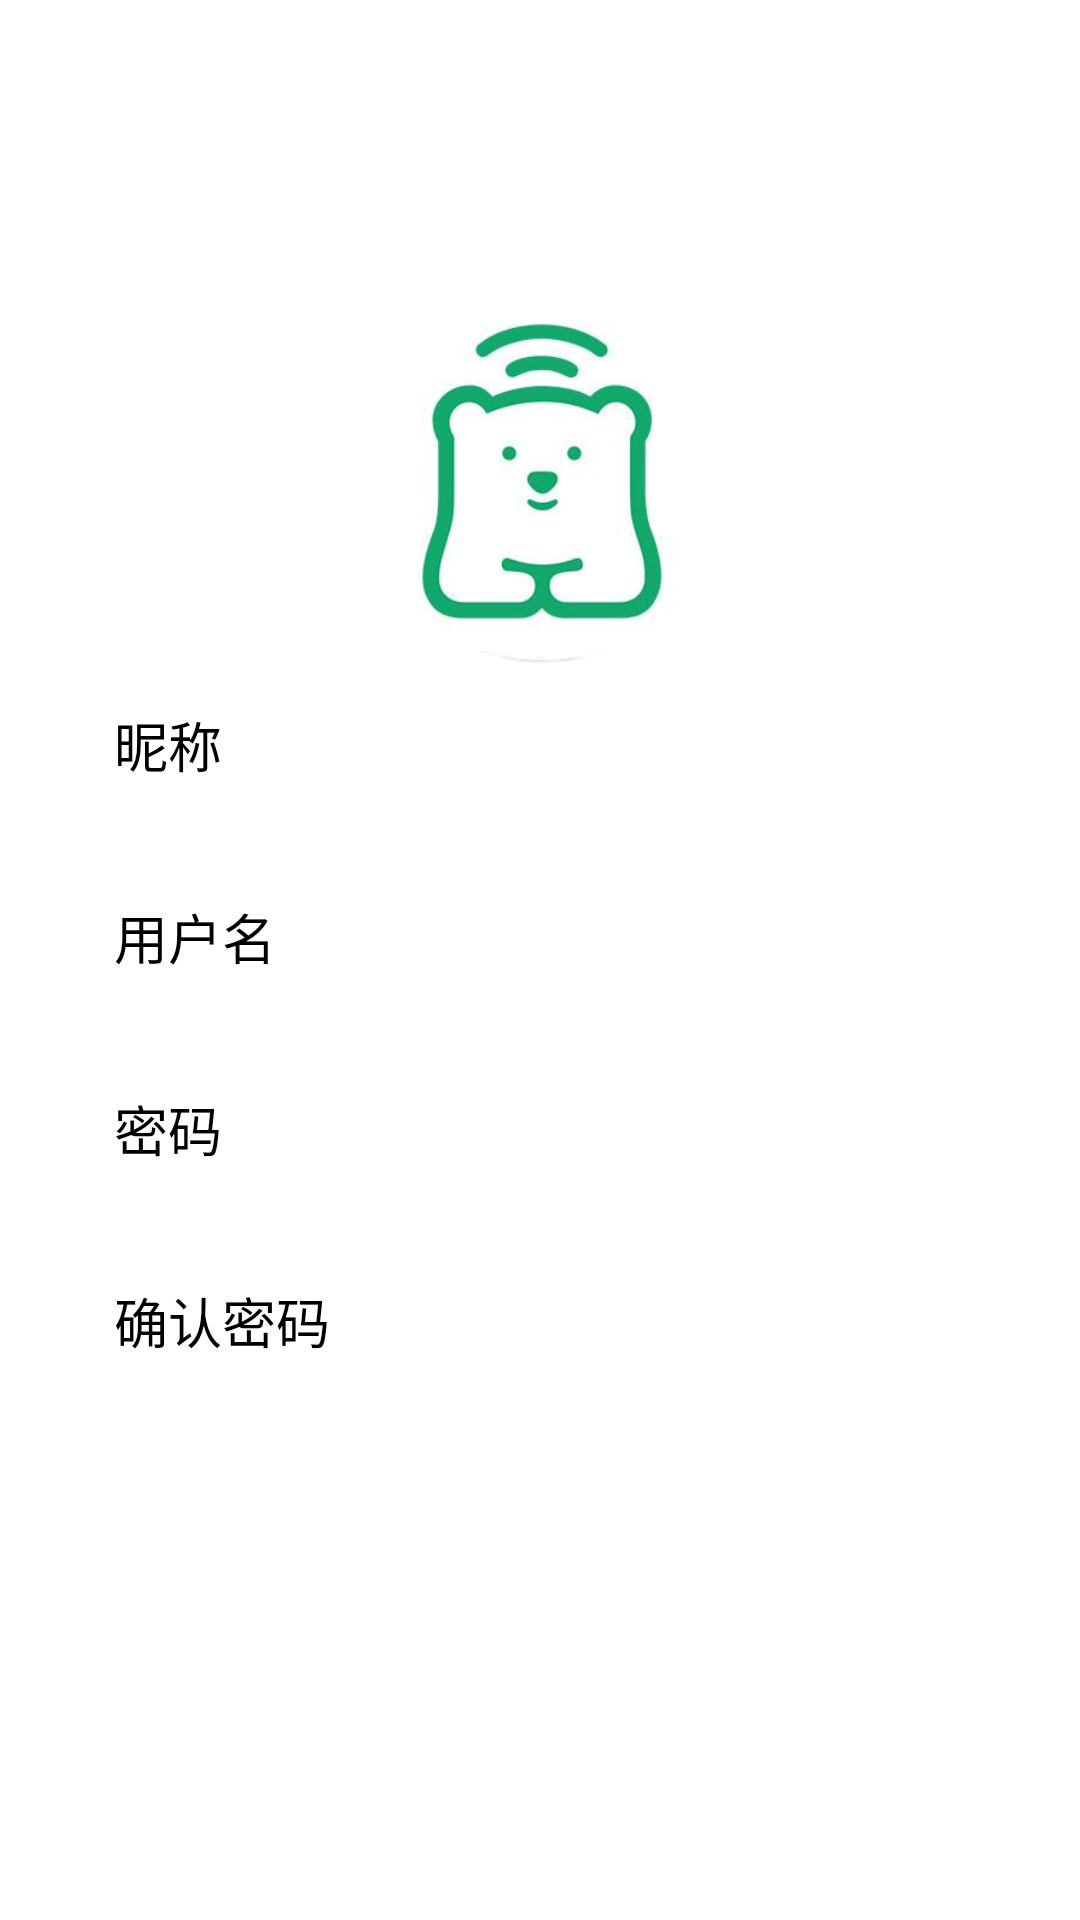

This screen was rendered from an Android layout file. Write that file and the resources it references.
<!-- AndroidManifest.xml: application theme LCIMKitTheme -->
<!-- res/layout/activity_register.xml -->
<?xml version="1.0" encoding="utf-8"?>
<LinearLayout xmlns:android="http://schemas.android.com/apk/res/android"
    android:layout_width="match_parent"
    android:layout_height="match_parent"
    android:background="@drawable/register_bg"
    android:orientation="vertical"
    android:gravity="center">

    <LinearLayout
        android:layout_width="130dip"
        android:layout_height="130dip"
        android:scaleType="centerCrop"
        android:layout_above="@+id/login_data_layout"
        android:layout_marginBottom="10dp"
        android:gravity="center"
        android:orientation="horizontal"
        >
        <ImageView
            android:layout_width="wrap_content"
            android:layout_height="wrap_content"
            android:src="@drawable/logo" />

    </LinearLayout>

    <RelativeLayout
        android:id="@+id/rl_chatname"
        android:layout_width="match_parent"
        android:layout_height="54dp"
        android:layout_marginLeft="28dp"
        android:layout_marginRight="28dp"
        android:background="@drawable/circle_rect_alph_white" >

        <EditText
            android:id="@+id/chatname"
            android:layout_width="match_parent"
            android:layout_height="match_parent"
            android:layout_centerVertical="true"
            android:background="@null"
            android:hint="@string/chat_name"
            android:paddingLeft="10dip"
            android:singleLine="true"
            android:textColor="#000"
            android:textSize="18sp" />
    </RelativeLayout>

    <RelativeLayout
        android:id="@+id/rl_username"
        android:layout_width="match_parent"
        android:layout_height="54dp"
        android:layout_below="@id/rl_chatname"
        android:layout_marginLeft="28dp"
        android:layout_marginRight="28dp"
        android:layout_marginTop="10dp"
        android:background="@drawable/circle_rect_alph_white" >

        <EditText
            android:id="@+id/username"
            android:layout_width="match_parent"
            android:layout_height="match_parent"
            android:layout_centerVertical="true"
            android:background="@null"
            android:hint="@string/user_name"
            android:paddingLeft="10dip"
            android:singleLine="true"
            android:textColor="#000"
            android:textSize="18sp" />
    </RelativeLayout>
    <RelativeLayout
        android:id="@+id/rl_password"
        android:layout_width="match_parent"
        android:layout_height="54dp"
        android:layout_below="@id/rl_username"
        android:layout_marginLeft="28dp"
        android:layout_marginRight="28dp"
        android:layout_marginTop="10dp"
        android:background="@drawable/circle_rect_alph_white" >

        <EditText
            android:id="@+id/password"
            android:layout_width="match_parent"
            android:layout_height="match_parent"
            android:layout_centerVertical="true"
            android:background="@null"
            android:hint="@string/password"
            android:inputType="textPassword"
            android:paddingLeft="10dip"
            android:singleLine="true"
            android:textSize="18sp" />
    </RelativeLayout>
    <RelativeLayout
        android:id="@+id/r2_password"
        android:layout_width="match_parent"
        android:layout_height="54dp"
        android:layout_below="@id/rl_password"
        android:layout_marginLeft="28dp"
        android:layout_marginRight="28dp"
        android:layout_marginTop="10dp"
        android:background="@drawable/circle_rect_alph_white" >

        <EditText
            android:id="@+id/confirmpassword"
            android:layout_width="match_parent"
            android:layout_height="match_parent"
            android:layout_centerVertical="true"
            android:background="@null"
            android:hint="@string/confirmpassword"
            android:inputType="textPassword"
            android:paddingLeft="10dip"
            android:singleLine="true"
            android:textSize="18sp" />
    </RelativeLayout>
    <RelativeLayout
        android:layout_width="wrap_content"
        android:layout_height="wrap_content">
        <LinearLayout
            android:layout_width="match_parent"
            android:layout_height="54dp"
            android:orientation="horizontal"
            android:layout_marginTop="10dp"
            android:layout_marginLeft="28dp"
            android:layout_marginRight="28dp">

            <Button
                android:id="@+id/register_btn"
                android:layout_width="wrap_content"
                android:layout_height="wrap_content"
                android:layout_weight="1"
                android:text="@string/register"
                android:textColor="#ffffff"
                />
        </LinearLayout>

    </RelativeLayout>


</LinearLayout>
<!-- resources referenced by this layout -->
<resources>
  <!-- drawable circle_rect_alph_white (drawable) -->
  <?xml version="1.0" encoding="utf-8"?>
  <shape xmlns:android="http://schemas.android.com/apk/res/android"
      android:shape="rectangle"
      >
      <solid android:color="#ffffff"/>
      <corners android:radius="6dp"/>
  </shape>
  <!-- drawable logo: png bitmap (drawable, 58232 bytes) -->
  <string name="chat_name">昵称</string>
  <string name="confirmpassword">确认密码</string>
  <string name="password">密码</string>
  <string name="register">注册</string>
  <string name="user_name">用户名</string>
</resources>
